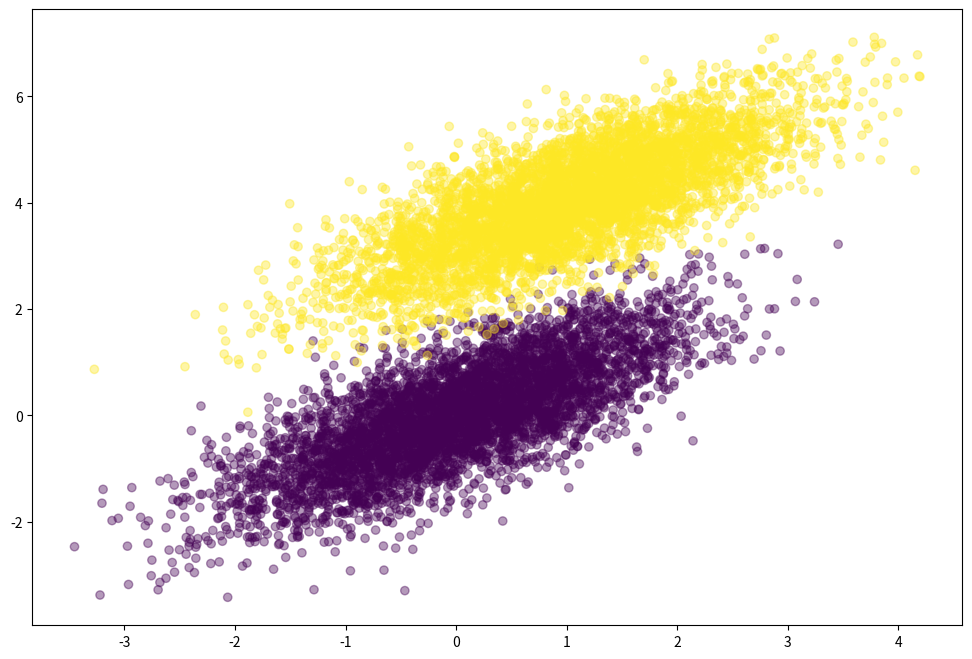
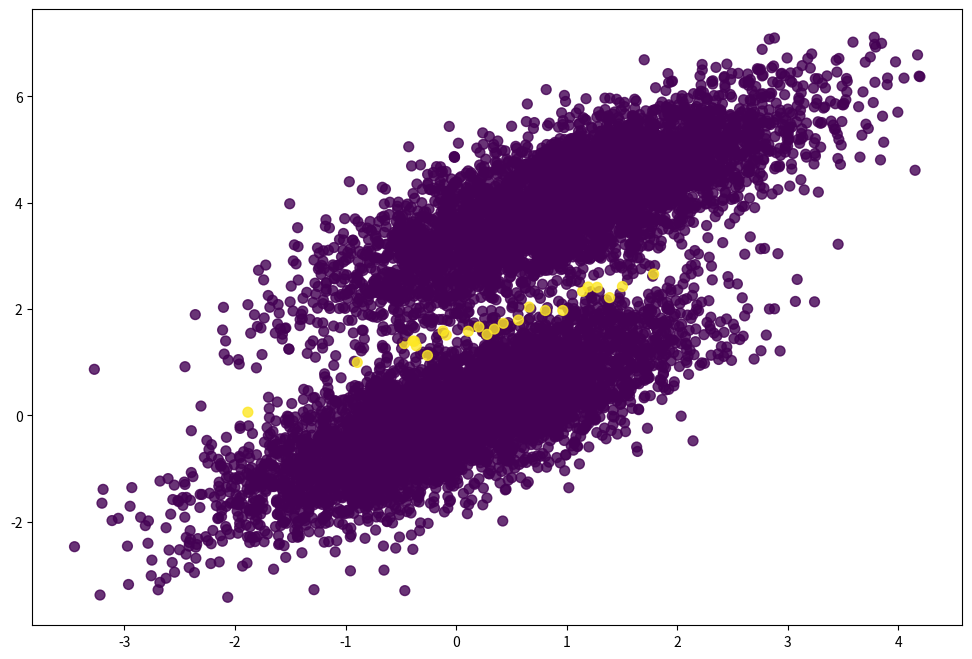

These charts were generated, in order, by the following Python code:
import numpy as np
import matplotlib.pyplot as plt


np.random.seed(12)
num_observations = 5000

x1 = np.random.multivariate_normal([0, 0], [[1, .75],[.75, 1]], num_observations)
x2 = np.random.multivariate_normal([1, 4], [[1, .75],[.75, 1]], num_observations)


simulated_separableish_features = np.vstack((x1, x2)).astype(np.float32)
simulated_labels = np.hstack((np.zeros(num_observations),
                              np.ones(num_observations)))

plt.figure(figsize=(12,8))
plt.scatter(simulated_separableish_features[:, 0], simulated_separableish_features[:, 1],
            c=simulated_labels, alpha=.4)
plt.show()


def sigmoid(x):
    return 1 / (1 + np.exp(-x))


def log_likelihood(features, target, weights):
    scores = np.dot(features, weights)
    ll = np.sum( target * scores - np.log(1 + np.exp(scores)) )
    return ll


def grad(features, target, predictions):
    output_error_signal = target - predictions
    gradient = np.dot(features.T, output_error_signal)

    return gradient


def logistic_regression(features, target, num_steps, learning_rate):
    features = np.hstack(
        (np.ones((features.shape[0], 1)), features))

    weights = np.zeros(features.shape[1])

    for step in range(num_steps):
        scores = np.dot(features, weights)
        predictions = sigmoid(scores)

        gradient = grad(features, target, predictions)
        weights += learning_rate * gradient

        if step % 10000 == 0:
            print(log_likelihood(features, target, weights))

    return weights

weights = logistic_regression(simulated_separableish_features, simulated_labels,
                              num_steps = 10000, learning_rate = 5e-5)

data_with_intercept = np.hstack((np.ones((simulated_separableish_features.shape[0], 1)),
                                 simulated_separableish_features))
final_scores = np.dot(data_with_intercept, weights)
preds = np.round(sigmoid(final_scores))

plt.figure(figsize = (12, 8))
plt.scatter(simulated_separableish_features[:, 0], simulated_separableish_features[:, 1],
            c=preds == simulated_labels - 1, alpha = .8, s = 50)

plt.show()